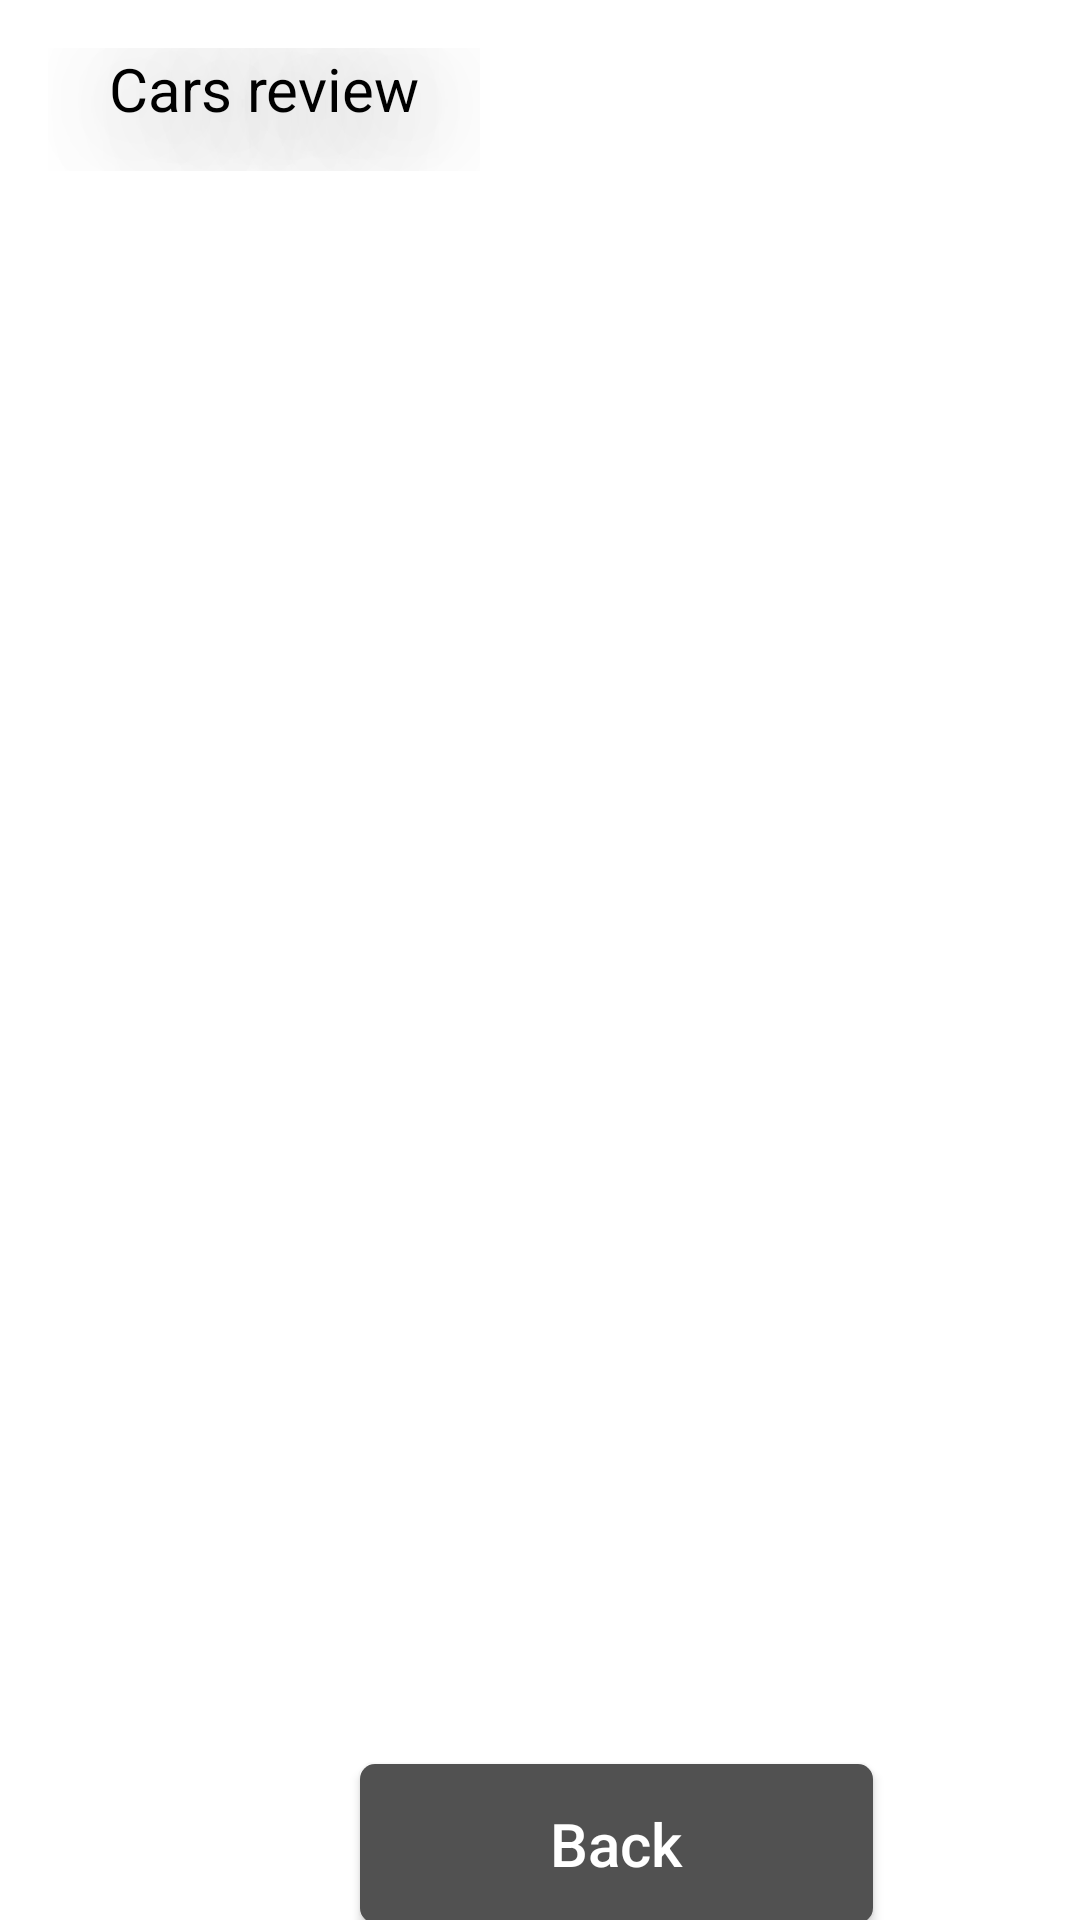

Produce the Android XML layout that renders to this screen, including the resource entries it uses.
<!-- AndroidManifest.xml: application theme Theme.VrumVrumRu -->
<!-- res/layout/activity_cars_review.xml -->
<?xml version="1.0" encoding="utf-8"?>
<androidx.constraintlayout.widget.ConstraintLayout xmlns:android="http://schemas.android.com/apk/res/android"
    xmlns:app="http://schemas.android.com/apk/res-auto"
    xmlns:tools="http://schemas.android.com/tools"
    android:layout_width="match_parent"
    android:layout_height="match_parent">

    <androidx.appcompat.widget.AppCompatButton
        android:id="@+id/button7"
        android:layout_width="171dp"
        android:layout_height="53dp"
        android:layout_marginStart="120dp"
        android:layout_marginTop="588dp"
        android:background="@drawable/button_shape"
        android:text="Back"
        android:onClick="Back"
        android:textAllCaps="false"
        android:textColor="@color/white"
        android:textSize="20dp"
        app:layout_constraintStart_toStartOf="parent"
        app:layout_constraintTop_toTopOf="parent" />

    <TextView
        android:id="@+id/textView3"
        android:layout_width="144dp"
        android:layout_height="41dp"
        android:layout_marginStart="16dp"
        android:layout_marginTop="16dp"
        android:shadowColor="@color/shadow_color"
        android:shadowDx="10"


        android:shadowDy="10"
        android:shadowRadius="100"

        android:text="Cars review"
        android:textAlignment="center"
        android:textColor="@color/black"
        android:textSize="20sp"
        app:layout_constraintStart_toStartOf="parent"
        app:layout_constraintTop_toTopOf="parent" />

    <TextView
        android:id="@+id/textView6"
        android:layout_width="323dp"
        android:layout_height="473dp"
        android:layout_marginStart="44dp"
        android:layout_marginTop="88dp"
        android:shadowColor="@color/shadow_color"
        android:shadowDx="10"


        android:shadowDy="10"
        android:shadowRadius="100"

        android:text=""
        android:textAlignment="center"
        android:textColor="@color/black"
        android:textSize="20sp"
        app:layout_constraintStart_toStartOf="parent"
        app:layout_constraintTop_toTopOf="parent" />

</androidx.constraintlayout.widget.ConstraintLayout>
<!-- resources referenced by this layout -->
<resources>
  <color name="black">#FF000000</color>
  <color name="shadow_color">#FF000000</color>
  <color name="white">#FFFFFFFF</color>
  <!-- drawable button_shape (drawable) -->
  <?xml version="1.0" encoding="utf-8"?>
  <shape xmlns:android="http://schemas.android.com/apk/res/android"
      android:shape="rectangle">
      <corners
          android:radius="5dp"
  
          ></corners>
      <solid android:color="#515151"></solid>
  </shape>
  <style name="Theme.VrumVrumRu" parent="Theme.MaterialComponents.DayNight.DarkActionBar">
          
          <item name="colorPrimary">@color/purple_500</item>
          <item name="colorPrimaryVariant">@color/purple_700</item>
          <item name="colorOnPrimary">@color/white</item>
          
          <item name="colorSecondary">@color/teal_200</item>
          <item name="colorSecondaryVariant">@color/teal_700</item>
          <item name="colorOnSecondary">@color/black</item>
          
          <item name="android:statusBarColor" tools:targetApi="l">?attr/colorPrimaryVariant</item>
          
      </style>
  <color name="purple_500">#FF6200EE</color>
  <color name="purple_700">#FF3700B3</color>
  <color name="teal_200">#FF03DAC5</color>
  <color name="teal_700">#FF018786</color>
</resources>
